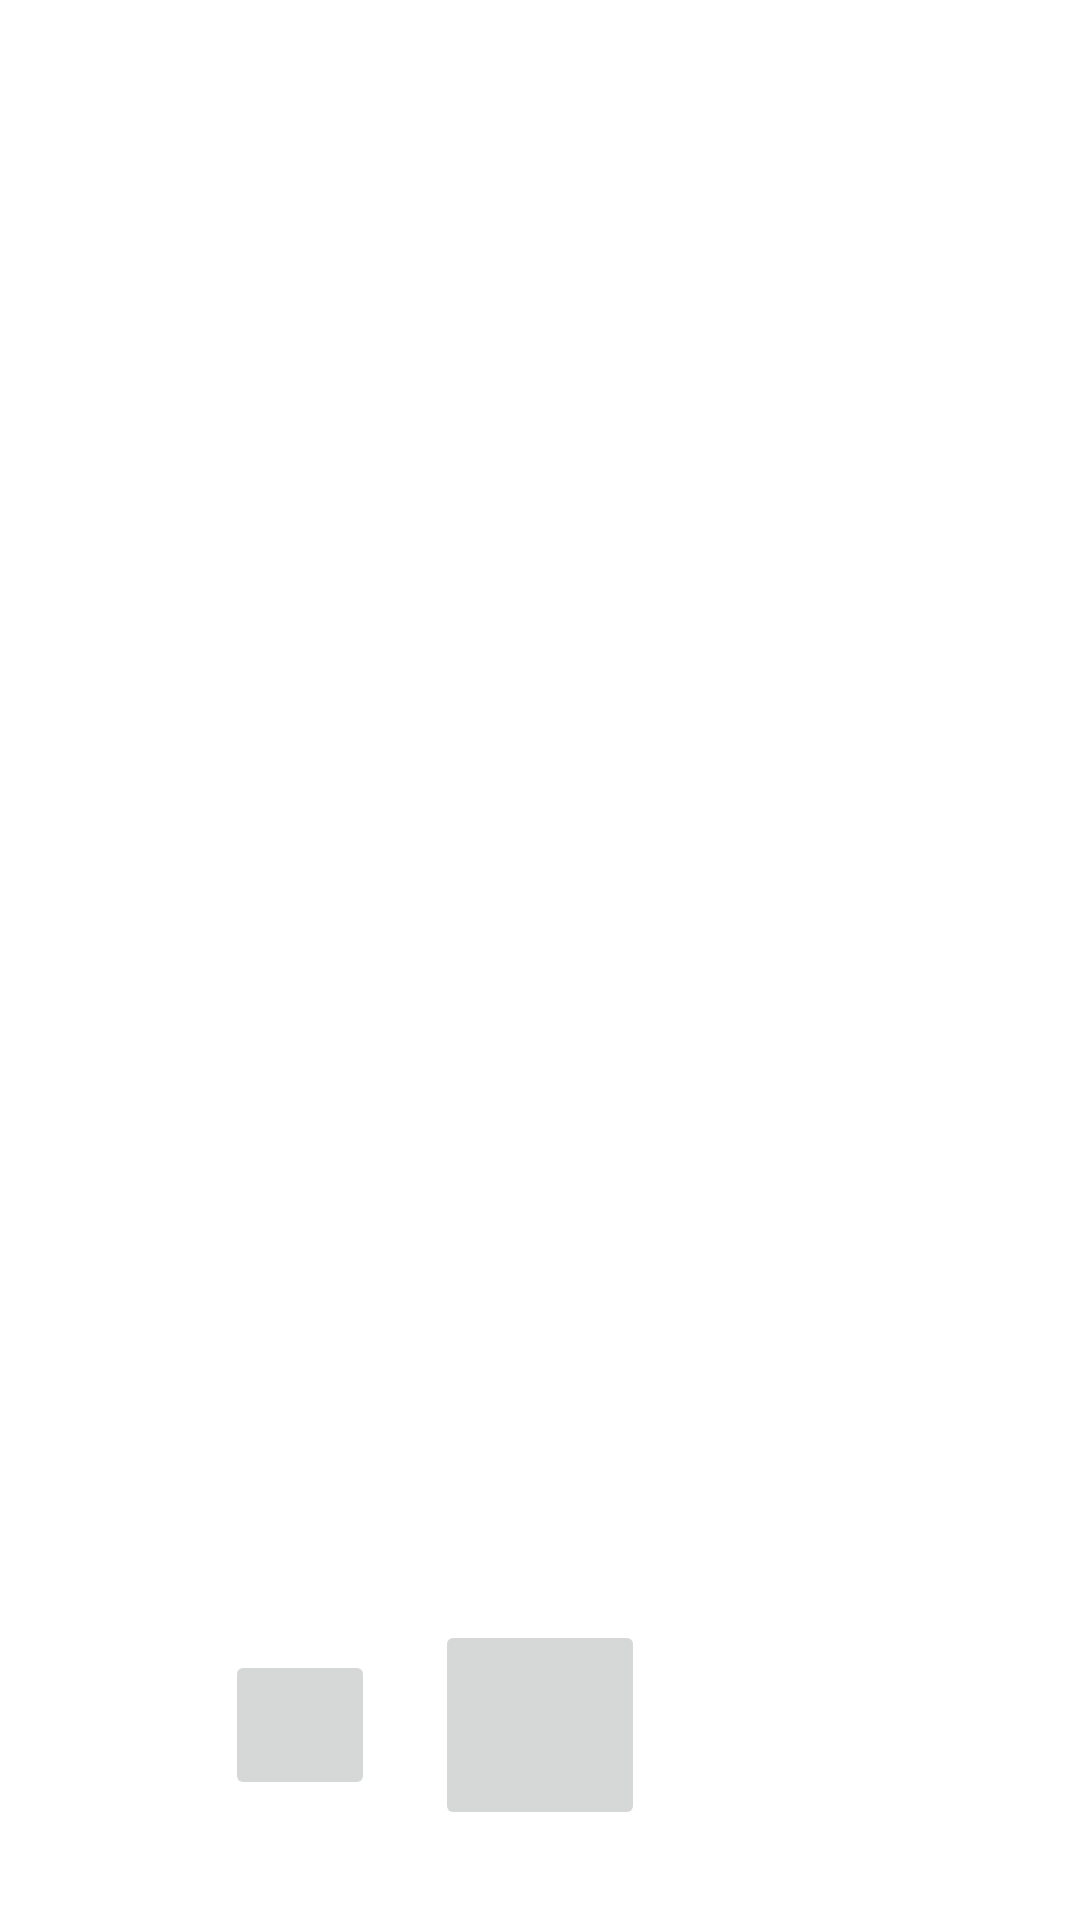

Produce the Android XML layout that renders to this screen, including the resource entries it uses.
<!-- AndroidManifest.xml: application theme Theme.Fab_Bottom_app_bar -->
<!-- res/layout/activity_walkthrough.xml -->
<?xml version="1.0" encoding="utf-8"?>
<androidx.constraintlayout.widget.ConstraintLayout xmlns:android="http://schemas.android.com/apk/res/android"
    xmlns:app="http://schemas.android.com/apk/res-auto"
    xmlns:tools="http://schemas.android.com/tools"
    android:id="@+id/main"
    android:layout_width="match_parent"
    android:layout_height="match_parent"
    tools:context=".walkThrough.WalkthroughActivity">

    <androidx.viewpager2.widget.ViewPager2
        android:id="@+id/viewPager"
        android:layout_width="match_parent"
        android:layout_height="match_parent"
        app:layout_constraintTop_toTopOf="parent"
        app:layout_constraintBottom_toBottomOf="parent"/>

    
    <ImageButton
        android:id="@+id/prevButton"
        android:layout_width="50dp"
        android:layout_height="50dp"
        app:tint="@android:color/white"
        android:layout_marginStart="20dp"
        android:layout_marginBottom="40dp"
        android:contentDescription="Previous"
        app:layout_constraintBottom_toBottomOf="parent"
        app:layout_constraintStart_toStartOf="parent"
        app:layout_constraintEnd_toStartOf="@+id/getStartedButton"/>

    
    <ImageButton
        android:id="@+id/nextButton"
        android:layout_width="70dp"
        android:layout_height="70dp"
        app:tint="@android:color/white"
        android:layout_marginBottom="30dp"
        android:contentDescription="Next"
        app:layout_constraintBottom_toBottomOf="parent"
        app:layout_constraintStart_toStartOf="parent"
        app:layout_constraintEnd_toEndOf="parent"/>

    
    <com.google.android.material.button.MaterialButton
        android:id="@+id/getStartedButton"
        android:layout_width="200dp"
        android:layout_height="50dp"
        android:text="Get Started"
        app:cornerRadius="10dp"
        android:backgroundTint="#FF2400"
        android:visibility="gone"
        android:textColor="@android:color/white"
        android:layout_marginBottom="40dp"
        app:layout_constraintBottom_toBottomOf="parent"
        app:layout_constraintStart_toStartOf="parent"
        app:layout_constraintEnd_toEndOf="parent" />

</androidx.constraintlayout.widget.ConstraintLayout>
<!-- resources referenced by this layout -->
<resources>
  <style name="Theme.Fab_Bottom_app_bar" parent="Theme.MaterialComponents.DayNight.NoActionBar">
          <item name="colorPrimary">#0F9D58</item>
          <item name="colorPrimaryVariant">#0F9D58</item>
          <item name="colorOnPrimary">#000</item>
      </style>
</resources>
